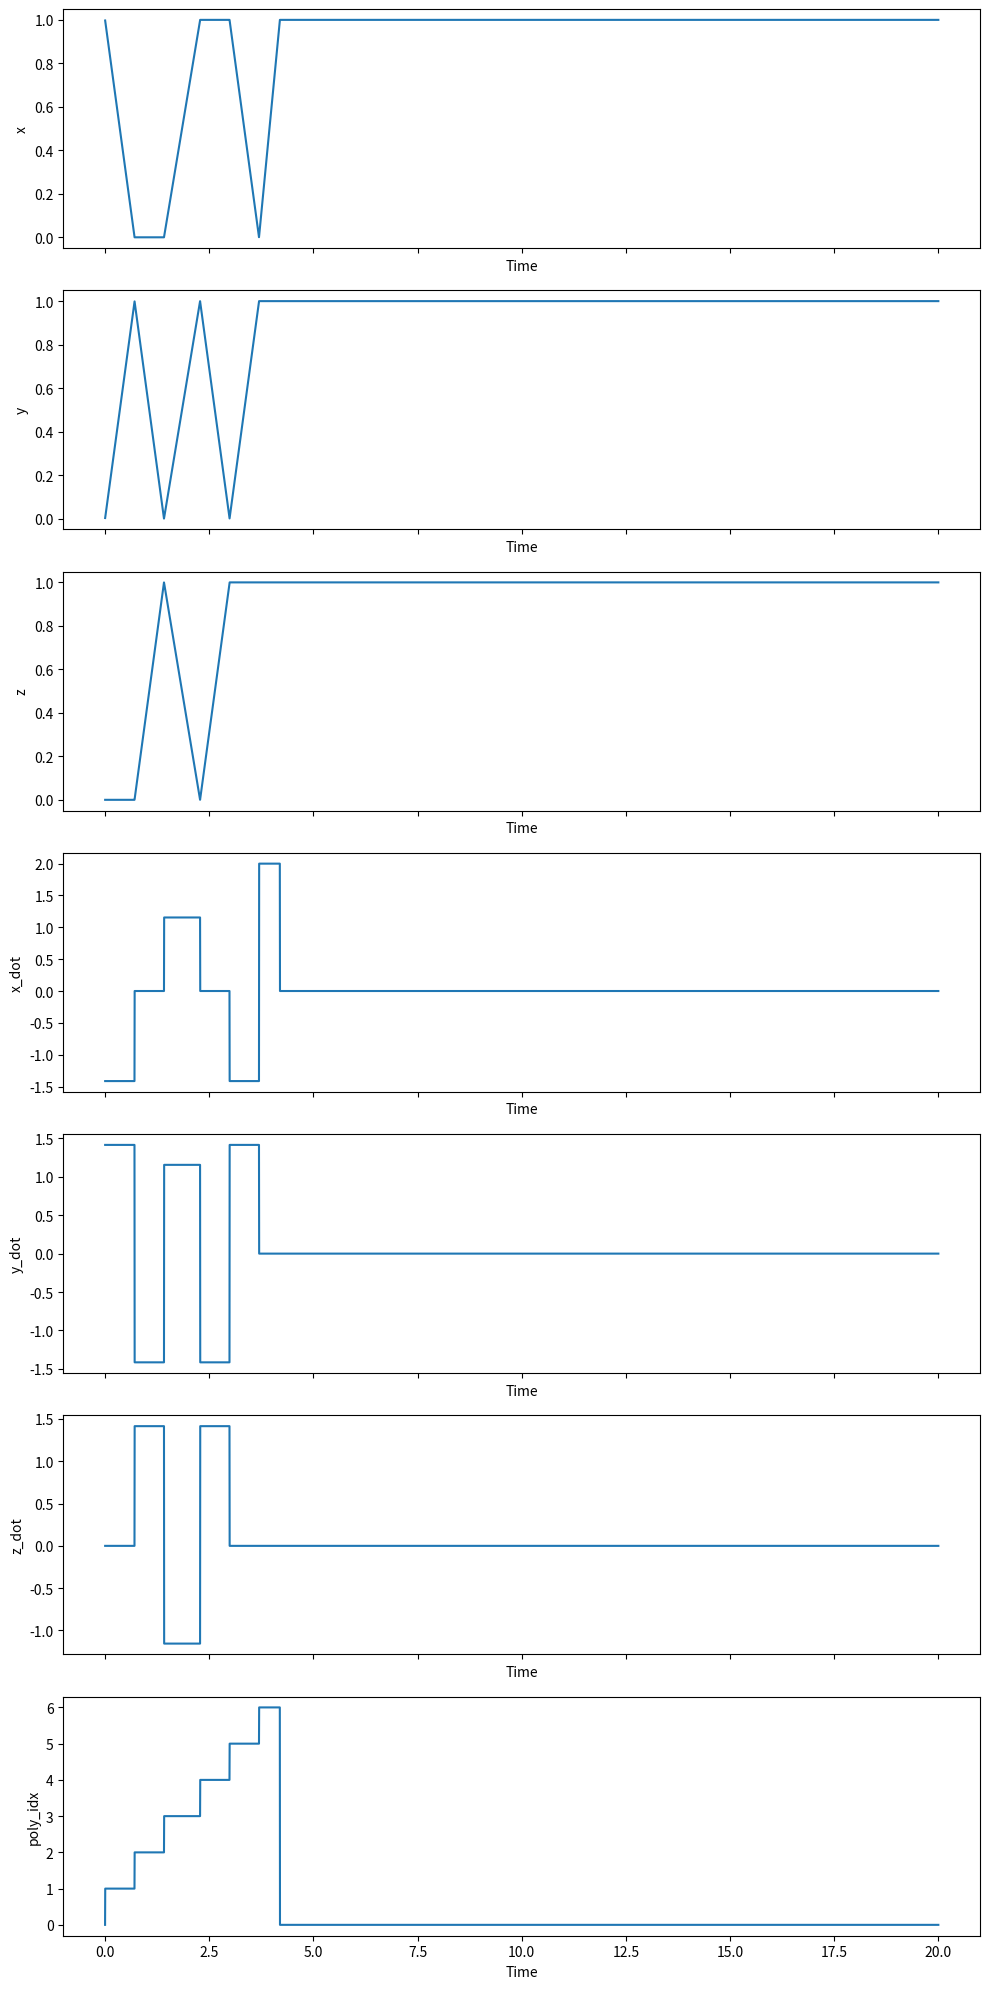

Generate this figure with matplotlib:
import numpy as np

class WaypointTraj(object):
    """

    """
    def __init__(self, points):
        """
        This is the constructor for the Trajectory object. A fresh trajectory
        object will be constructed before each mission. For a waypoint
        trajectory, the input argument is an array of 3D destination
        coordinates. You are free to choose the times of arrival and the path
        taken between the points in any way you like.

        You should initialize parameters and pre-compute values such as
        polynomial coefficients here.

        Inputs:
            points, (N, 3) array of N waypoint coordinates in 3D
        """

        # STUDENT CODE HERE
        self.points = points
        self.velocity = 2.0
        self.line_segments = None
        self.segment_distances = None
        self.segment_directions = None
        self.segment_times = None
        self.cumulative_times = None

        if self.points.shape[0] > 1:
            self.points = np.insert(self.points, 0, points[0], axis=0)
            self.line_segments = np.diff(self.points, axis=0)
            self.segment_distances = np.linalg.norm(self.line_segments, axis=1)
            self.segment_directions = self.line_segments / self.segment_distances[:, np.newaxis]
            self.segment_times = self.segment_distances / self.velocity
            self.cumulative_times = np.cumsum(self.segment_times)
            self.cumulative_times = np.insert(self.cumulative_times, 0, 0)
            


    def update(self, t):
        """
        Given the present time, return the desired flat output and derivatives.

        Inputs
            t, time, s
        Outputs
            flat_output, a dict describing the present desired flat outputs with keys
                x,        position, m
                x_dot,    velocity, m/s
                x_ddot,   acceleration, m/s**2
                x_dddot,  jerk, m/s**3
                x_ddddot, snap, m/s**4
                yaw,      yaw angle, rad
                yaw_dot,  yaw rate, rad/s
        """
        x        = np.zeros((3,))
        x_dot    = np.zeros((3,))
        x_ddot   = np.zeros((3,))
        x_dddot  = np.zeros((3,))
        x_ddddot = np.zeros((3,))
        yaw = 0
        yaw_dot = 0
        poly_idx = 0

        # STUDENT CODE HERE

        if self.points.shape[0] > 1:
            if t < self.cumulative_times[-1]:
                poly_idx = max(0, self.cumulative_times.searchsorted(t) - 1)
                x = self.points[poly_idx] + self.segment_directions[poly_idx] * self.velocity * (t - self.cumulative_times[poly_idx])
                x_dot = self.segment_directions[poly_idx] * self.velocity
            if t >= self.cumulative_times[-1]:
                x = self.points[-1]
                x_dot = np.zeros((3,))
        elif self.points.shape[0] == 1:
            x = self.points[0]
            x_dot = np.zeros((3,))
        else:
            x = True
            x_dot = np.zeros((3,))

        flat_output = { 'x':x, 'x_dot':x_dot, 'x_ddot':x_ddot, 'x_dddot':x_dddot, 'x_ddddot':x_ddddot,
                        'yaw':yaw, 'yaw_dot':yaw_dot, 'poly_idx':poly_idx}
        return flat_output


if __name__ == "__main__":
    points = np.array([[1,0,0],
                       [0,1,0],
                       [0,0,1],
                       [1,1,0],
                       [1,0,1],
                       [0,1,1],
                       [1,1,1]])
    # points = np.array([[0.0, 0.0, 1.0],
    #                    [0.0, 1.0, 1.0],
    #                    [1.0, 1.0, 1.0],
    #                    [0.0, 0.0, 1.0]])
    # points = np.array([
    #  [0.0, 0.0, 0.0],
    #     [2.0, 0.0, 0.0],
    #     [2.0, 2.0, 0.0],
    #     [2.0, 2.0, 2.0],
    #     [0.0, 2.0, 2.0],
    #     [0.0, 0.0, 2.0]])
    # points = np.array([])
    wp = WaypointTraj(points)
    t = np.arange(0, 20, 1/500)


    
    import matplotlib.pyplot as plt

    x = np.array([output['x'][0] for output in [wp.update(time) for time in t]])
    y = np.array([output['x'][1] for output in [wp.update(time) for time in t]])
    z = np.array([output['x'][2] for output in [wp.update(time) for time in t]])
    x_dot = np.array([output['x_dot'][0] for output in [wp.update(time) for time in t]])
    y_dot = np.array([output['x_dot'][1] for output in [wp.update(time) for time in t]])
    z_dot = np.array([output['x_dot'][2] for output in [wp.update(time) for time in t]])
    poly_idx = np.array([output['poly_idx'] for output in [wp.update(time) for time in t]])

    fig, axs = plt.subplots(7, 1, figsize=(10, 20), sharex=True)

    axs[0].plot(t, x)
    axs[0].set_ylabel('x')
    axs[0].set_xlabel('Time')

    axs[1].plot(t, y)
    axs[1].set_ylabel('y')
    axs[1].set_xlabel('Time')

    axs[2].plot(t, z)
    axs[2].set_ylabel('z')
    axs[2].set_xlabel('Time')

    axs[3].plot(t, x_dot)
    axs[3].set_ylabel('x_dot')
    axs[3].set_xlabel('Time')

    axs[4].plot(t, y_dot)
    axs[4].set_ylabel('y_dot')
    axs[4].set_xlabel('Time')

    axs[5].plot(t, z_dot)
    axs[5].set_ylabel('z_dot')
    axs[5].set_xlabel('Time')

    axs[6].plot(t, poly_idx)
    axs[6].set_ylabel('poly_idx')
    axs[6].set_xlabel('Time')

    plt.tight_layout()
    plt.show()